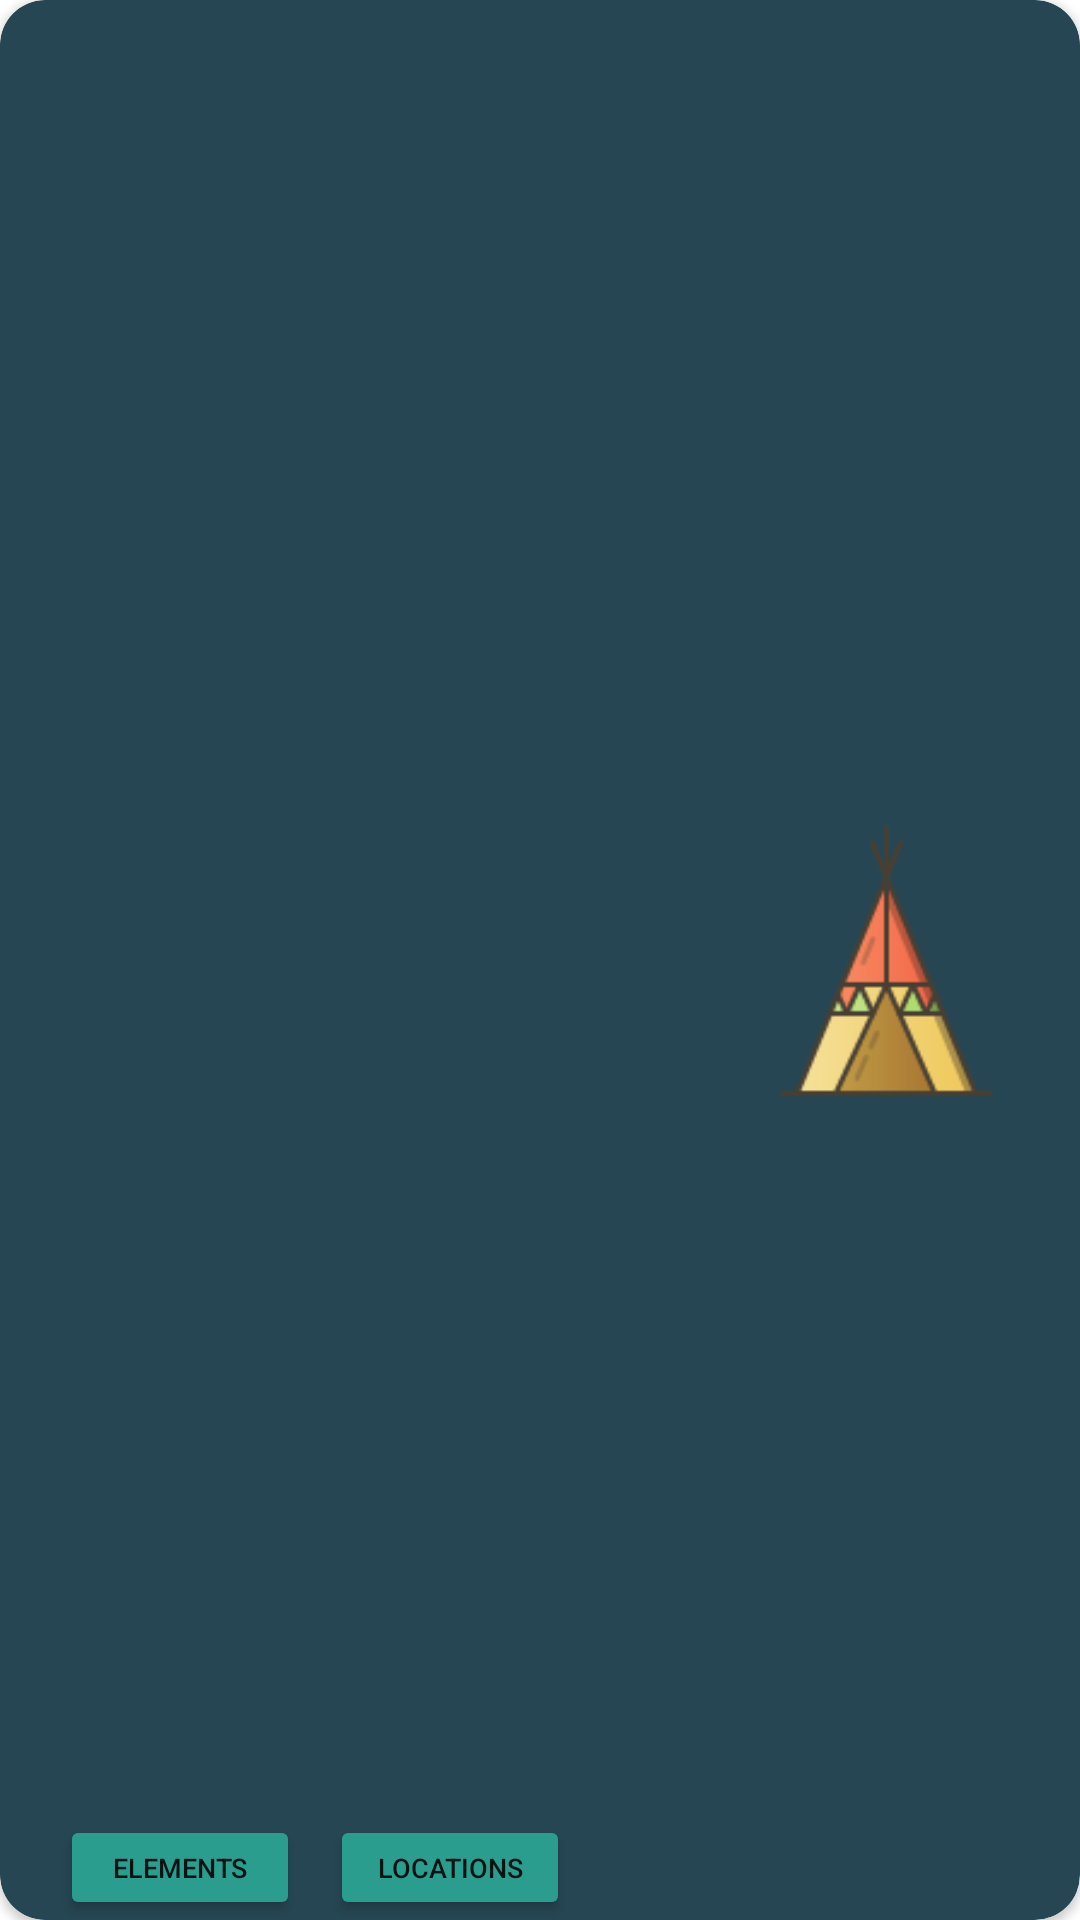

Layout XML and referenced resources for this Android screen:
<!-- AndroidManifest.xml: application theme Theme.MaterialComponents.DayNight.DarkActionBar -->
<!-- res/layout/invent_card_view.xml -->
<?xml version="1.0" encoding="utf-8"?>
    <androidx.cardview.widget.CardView
        xmlns:android="http://schemas.android.com/apk/res/android"
        xmlns:app="http://schemas.android.com/apk/res-auto"
        xmlns:tools="http://schemas.android.com/tools"
        android:id="@+id/CardView"
        android:layout_width="380dp"
        android:layout_height="150dp"
        app:cardBackgroundColor="#264653"
        app:cardCornerRadius="15dp"
        app:layout_constraintBottom_toBottomOf="parent"
        app:layout_constraintEnd_toEndOf="parent"
        app:layout_constraintHorizontal_bias="0.495"
        app:layout_constraintStart_toStartOf="parent"
        app:layout_constraintTop_toTopOf="parent"
        app:layout_constraintVertical_bias="0.063">

    <androidx.constraintlayout.widget.ConstraintLayout
        android:layout_width="match_parent"
        android:layout_height="match_parent">

        <ImageView
            android:id="@+id/cardImg"
            android:layout_width="123dp"
            android:layout_height="103dp"
            android:layout_marginStart="112dp"
            android:layout_marginLeft="112dp"
            android:src="@drawable/tipi"
            app:layout_constraintBottom_toBottomOf="parent"
            app:layout_constraintEnd_toEndOf="parent"
            app:layout_constraintHorizontal_bias="0.885"
            app:layout_constraintStart_toEndOf="@+id/compButton"
            app:layout_constraintTop_toTopOf="parent" />

        <Button
            android:id="@+id/compButton"
            android:layout_width="80dp"
            android:layout_height="35dp"
            android:layout_marginStart="20dp"
            android:layout_marginLeft="20dp"
            android:padding="0dp"
            android:text="Elements"
            android:textSize="9sp"
            app:backgroundTint="#2a9d8f"
            app:layout_constraintBottom_toBottomOf="parent"
            app:layout_constraintStart_toStartOf="parent"
            app:layout_constraintTop_toTopOf="parent"
            app:layout_constraintVertical_bias="1.0" />

        <Button
            android:id="@+id/locationButton"
            android:layout_width="80dp"
            android:layout_height="35dp"
            android:layout_marginStart="10dp"
            android:layout_marginLeft="10dp"
            android:padding="0dp"
            android:text="Locations"
            android:textSize="9sp"
            app:backgroundTint="#2a9d8f"
            app:layout_constraintBottom_toBottomOf="parent"
            app:layout_constraintStart_toEndOf="@id/compButton"
            app:layout_constraintTop_toTopOf="parent"
            app:layout_constraintVertical_bias="1.0" />

    </androidx.constraintlayout.widget.ConstraintLayout>
</androidx.cardview.widget.CardView>
<!-- resources referenced by this layout -->
<resources>
  <!-- drawable tipi: png bitmap (drawable, 4320 bytes) -->
</resources>
